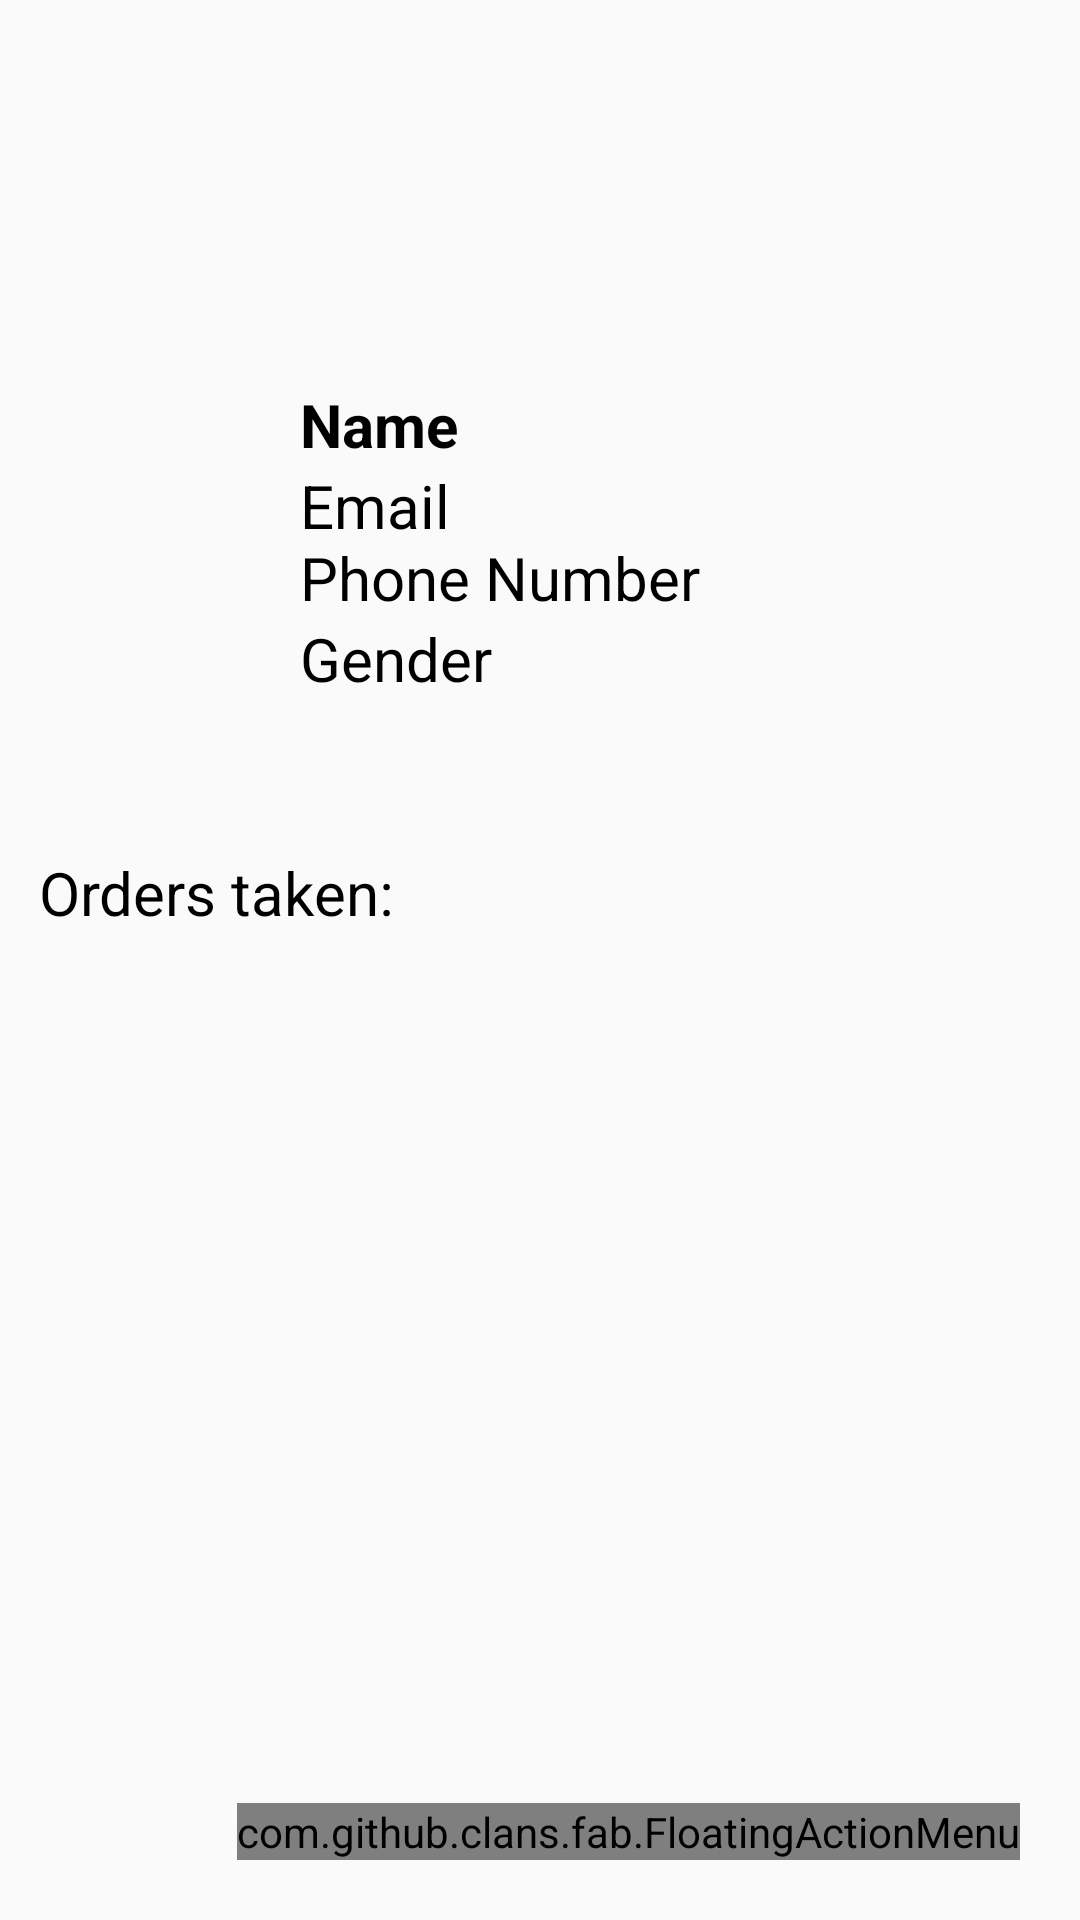

Write the Android layout XML for this screen, with the resource values it uses.
<!-- AndroidManifest.xml: application theme Theme.BookRentalManagement -->
<!-- res/layout/activity_staff_detail.xml -->
<?xml version="1.0" encoding="utf-8"?>
<androidx.constraintlayout.widget.ConstraintLayout xmlns:android="http://schemas.android.com/apk/res/android"
    xmlns:app="http://schemas.android.com/apk/res-auto"
    xmlns:tools="http://schemas.android.com/tools"
    android:layout_width="match_parent"
    android:layout_height="match_parent">

    <LinearLayout
        android:id="@+id/linearLayout"
        android:layout_width="match_parent"
        android:layout_height="wrap_content"
        android:layout_marginTop="128dp"
        android:orientation="horizontal"
        app:layout_constraintEnd_toEndOf="parent"
        app:layout_constraintHorizontal_bias="0.0"
        app:layout_constraintStart_toStartOf="parent"
        app:layout_constraintTop_toTopOf="parent"
        android:background="@drawable/rounded_border">

        <LinearLayout
            android:layout_width="wrap_content"
            android:layout_height="wrap_content"
            android:orientation="vertical">

            <ImageView
                android:src="@drawable/no_image_available"
                android:layout_width="80dp"
                android:layout_height="120dp"
                android:layout_margin="10dp"
                android:scaleType="fitCenter"
                android:id="@+id/staffAvatar">

            </ImageView>

        </LinearLayout>

        <LinearLayout
            android:layout_width="match_parent"
            android:layout_height="match_parent"
            android:orientation="vertical">

            <TextView
                android:id="@+id/staffName"
                style="@style/bookDetail_title"
                android:layout_width="match_parent"
                android:layout_height="wrap_content"
                android:text="Name"></TextView>

            <TextView
                android:id="@+id/staffEmail"
                style="@style/bookDetail_info"
                android:layout_width="match_parent"
                android:layout_height="24dp"
                android:text="Email"></TextView>

            <TextView
                android:id="@+id/staffPhone"
                style="@style/bookDetail_info"
                android:layout_width="match_parent"
                android:layout_height="wrap_content"
                android:text="Phone Number"></TextView>

            <TextView
                android:id="@+id/staffGender"
                style="@style/bookDetail_info"
                android:layout_width="match_parent"
                android:layout_height="wrap_content"
                android:text="Gender"></TextView>
        </LinearLayout>


    </LinearLayout>

    <TextView
        android:id="@+id/textView6"
        android:layout_width="wrap_content"
        android:layout_height="wrap_content"
        android:layout_marginTop="16dp"
        android:text="Orders taken:"
        android:textColor="@color/black"
        android:textSize="20dp"
        app:layout_constraintEnd_toEndOf="parent"
        app:layout_constraintHorizontal_bias="0.054"
        app:layout_constraintStart_toStartOf="parent"
        app:layout_constraintTop_toBottomOf="@+id/linearLayout" />

    <androidx.recyclerview.widget.RecyclerView
        android:layout_width="409dp"
        android:layout_height="418dp"
        app:layout_constraintEnd_toEndOf="parent"
        app:layout_constraintStart_toStartOf="parent"
        app:layout_constraintTop_toBottomOf="@+id/textView6" />
    <RelativeLayout
        android:layout_width="match_parent"
        android:layout_height="match_parent">
        <com.github.clans.fab.FloatingActionMenu
            android:layout_width="wrap_content"
            android:layout_height="wrap_content"
            android:layout_alignParentBottom="true"
            android:layout_alignParentEnd="true"
            app:menu_fab_size="normal"
            android:layout_marginBottom="20dp"
            android:layout_marginEnd="20dp"
            app:menu_colorPressed="@color/black"
            app:menu_colorNormal="@color/black"
            app:menu_icon = "@drawable/baseline_format_list_bulleted_24"
            app:menu_openDirection="up"
            app:menu_showShadow="true">
            
            <com.github.clans.fab.FloatingActionButton
                android:layout_width="wrap_content"
                android:layout_height="wrap_content"
                android:id="@+id/deleteButton"
                android:src="@drawable/baseline_delete_24"
                app:fab_showShadow="true"
                app:fab_colorNormal="@color/red"
                app:fab_size="mini"/>
            <com.github.clans.fab.FloatingActionButton
                android:layout_width="wrap_content"
                android:layout_height="wrap_content"
                android:id="@+id/editButton"
                android:src="@drawable/baseline_delete_24"
                app:fab_showShadow="true"
                app:fab_colorNormal="@color/red"
                app:fab_size="mini"/>
        </com.github.clans.fab.FloatingActionMenu>
    </RelativeLayout>
    
</androidx.constraintlayout.widget.ConstraintLayout>
<!-- resources referenced by this layout -->
<resources>
  <color name="black">#FF000000</color>
  <color name="red">#c70000</color>
  <!-- drawable baseline_delete_24 (drawable) -->
  <vector android:height="50dp" android:tint="#fff"
      android:viewportHeight="24" android:viewportWidth="24"
      android:width="50dp" xmlns:android="http://schemas.android.com/apk/res/android">
      <path android:fillColor="@android:color/white" android:pathData="M6,19c0,1.1 0.9,2 2,2h8c1.1,0 2,-0.9 2,-2V7H6v12zM19,4h-3.5l-1,-1h-5l-1,1H5v2h14V4z"/>
  </vector>
  <!-- drawable baseline_format_list_bulleted_24 (drawable) -->
  <vector android:autoMirrored="true" android:height="24dp"
      android:tint="#fff" android:viewportHeight="24"
      android:viewportWidth="24" android:width="24dp" xmlns:android="http://schemas.android.com/apk/res/android">
      <path android:fillColor="@android:color/white" android:pathData="M4,10.5c-0.83,0 -1.5,0.67 -1.5,1.5s0.67,1.5 1.5,1.5 1.5,-0.67 1.5,-1.5 -0.67,-1.5 -1.5,-1.5zM4,4.5c-0.83,0 -1.5,0.67 -1.5,1.5S3.17,7.5 4,7.5 5.5,6.83 5.5,6 4.83,4.5 4,4.5zM4,16.5c-0.83,0 -1.5,0.68 -1.5,1.5s0.68,1.5 1.5,1.5 1.5,-0.68 1.5,-1.5 -0.67,-1.5 -1.5,-1.5zM7,19h14v-2L7,17v2zM7,13h14v-2L7,11v2zM7,5v2h14L21,5L7,5z"/>
  </vector>
  <style name="bookDetail_info">
          <item name="android:textColor">@color/black</item>
          <item name="android:textSize">20sp</item>
      </style>
  <style name="bookDetail_title">
          <item name="android:textColor">@color/black</item>
          <item name="android:textSize">20sp</item>
          <item name="android:textStyle">bold</item>
      </style>
  <style name="Theme.BookRentalManagement" parent="Theme.AppCompat.DayNight.NoActionBar">
          
          <item name="colorPrimary">@color/purple_500</item>
          <item name="colorPrimaryVariant">@color/purple_700</item>
          <item name="colorOnPrimary">@color/white</item>
          
          <item name="colorSecondary">@color/teal_200</item>
          <item name="colorSecondaryVariant">@color/teal_700</item>
          <item name="colorOnSecondary">@color/black</item>
          
          <item name="android:statusBarColor">?attr/colorPrimaryVariant</item>
          
      </style>
  <color name="purple_500">#FF6200EE</color>
  <color name="purple_700">#FF3700B3</color>
  <color name="white">#FFFFFFFF</color>
  <color name="teal_200">#FF03DAC5</color>
  <color name="teal_700">#FF018786</color>
</resources>
